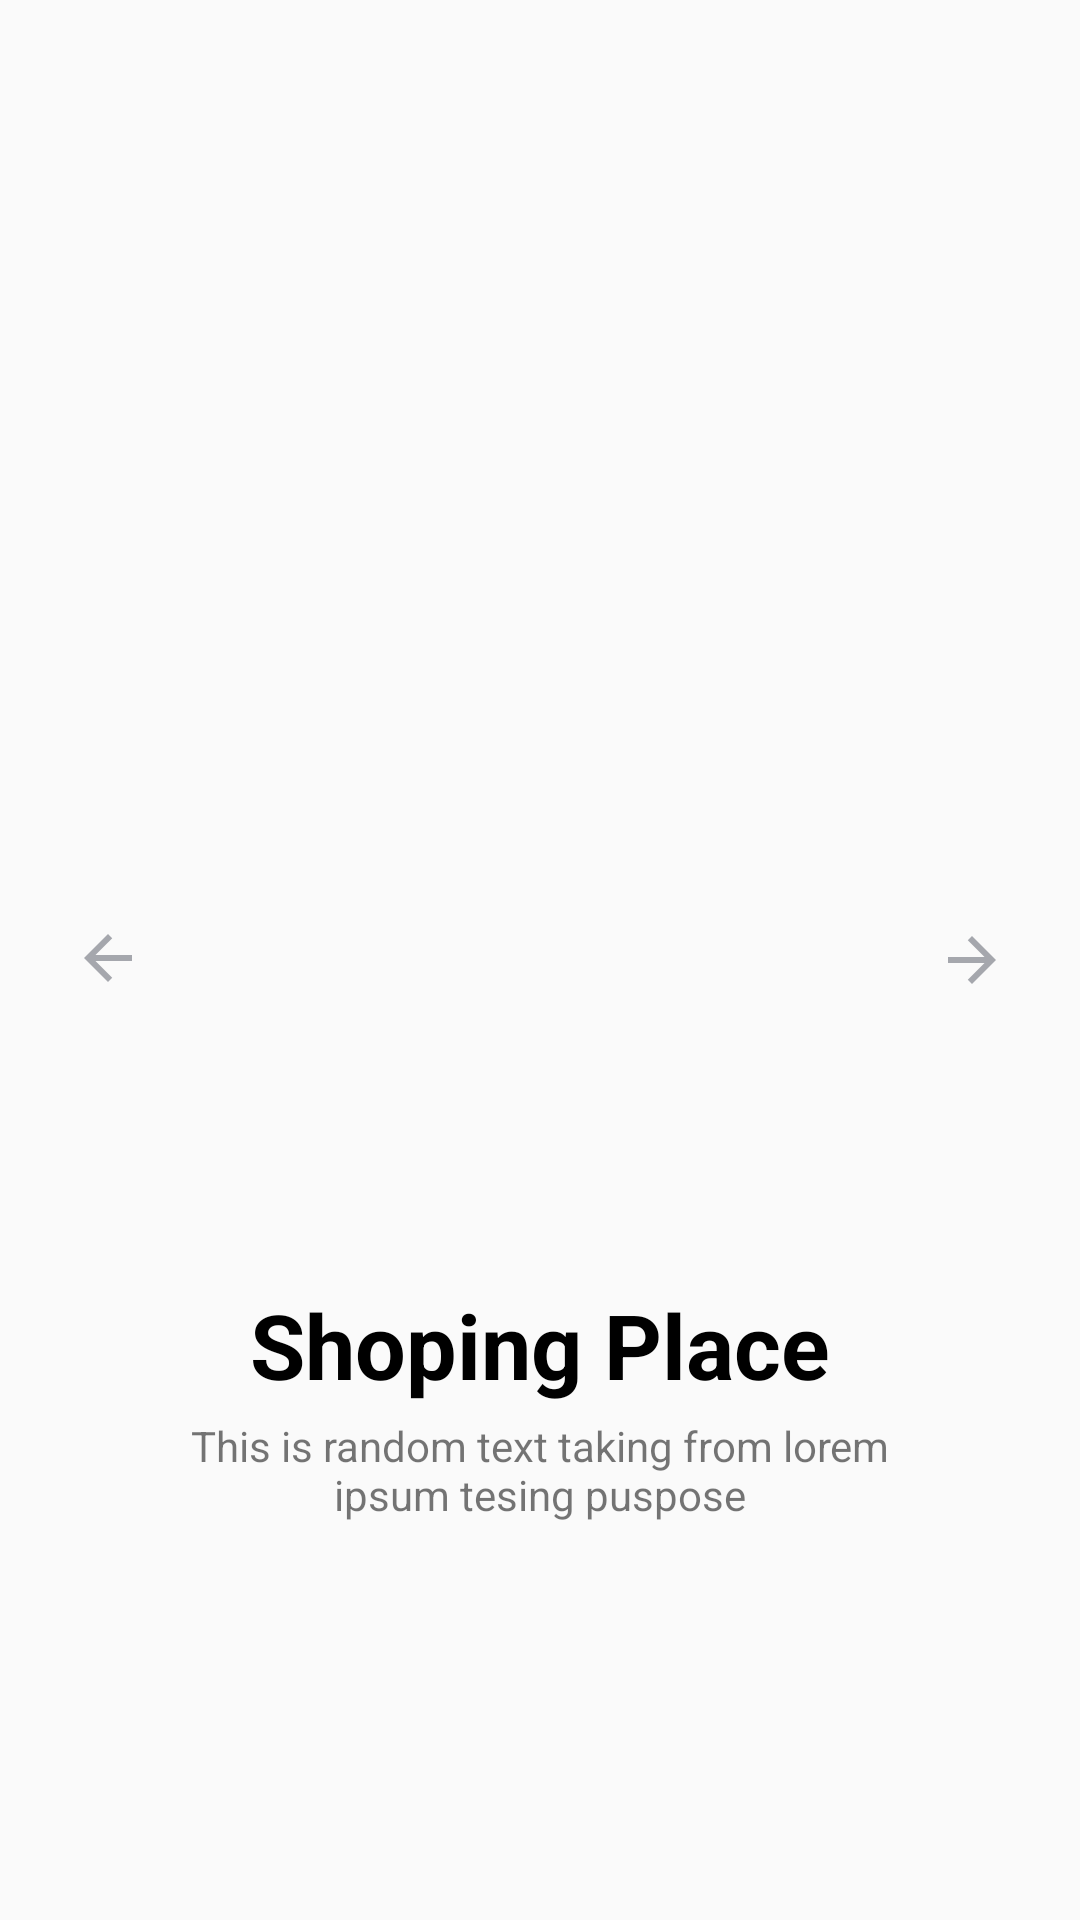

Here is an Android app screen rendered from its layout file. Give the layout XML and the strings, colors and styles it references.
<!-- AndroidManifest.xml: application theme AppTheme -->
<!-- res/layout/slide_screen.xml -->
<?xml version="1.0" encoding="utf-8"?>
<androidx.constraintlayout.widget.ConstraintLayout xmlns:android="http://schemas.android.com/apk/res/android"
    xmlns:app="http://schemas.android.com/apk/res-auto"
    xmlns:tools="http://schemas.android.com/tools"
    android:layout_width="match_parent"
    android:layout_height="match_parent">















    <ImageView
        android:id="@+id/logo"
        android:layout_width="278dp"
        android:layout_height="428dp"
        app:layout_constraintBottom_toBottomOf="parent"
        app:layout_constraintEnd_toEndOf="parent"
        app:layout_constraintHorizontal_bias="0.496"
        app:layout_constraintStart_toStartOf="parent"
        app:layout_constraintTop_toTopOf="parent"
        app:layout_constraintVertical_bias="0.151"
        app:srcCompat="@drawable/book1" />

    <ImageView
        android:id="@+id/ind1"
        android:layout_width="15dp"
        android:layout_height="0dp"
        android:layout_marginEnd="30dp"
        app:layout_constraintBottom_toBottomOf="@+id/ind2"
        app:layout_constraintEnd_toStartOf="@+id/ind5"
        app:layout_constraintTop_toTopOf="@+id/ind2"
        app:srcCompat="@drawable/selected" />

    <ImageView
        android:id="@+id/ind2"
        android:layout_width="109dp"
        android:layout_height="15dp"
        android:layout_marginStart="15dp"
        android:layout_marginEnd="15dp"
        app:layout_constraintBottom_toBottomOf="@+id/ind3"
        app:layout_constraintEnd_toEndOf="@+id/ind3"
        app:layout_constraintHorizontal_bias="0.306"
        app:layout_constraintStart_toStartOf="@+id/ind1"
        app:layout_constraintTop_toTopOf="@+id/ind3"
        app:layout_constraintVertical_bias="1.0"
        app:srcCompat="@drawable/selected" />

    <ImageView
        android:id="@+id/ind3"
        android:layout_width="15dp"
        android:layout_height="0dp"
        android:layout_marginStart="15dp"
        android:layout_marginEnd="15dp"
        app:layout_constraintBottom_toBottomOf="@+id/ind5"
        app:layout_constraintEnd_toEndOf="@+id/ind5"
        app:layout_constraintStart_toEndOf="@+id/ind1"
        app:layout_constraintTop_toTopOf="@+id/ind5"
        app:srcCompat="@drawable/selected" />

    <ImageView
        android:id="@+id/ind4"
        android:layout_width="10dp"
        android:layout_height="0dp"
        android:layout_marginStart="122dp"
        android:layout_marginEnd="122dp"
        app:layout_constraintBottom_toBottomOf="@+id/ind5"
        app:layout_constraintEnd_toStartOf="@+id/next"
        app:layout_constraintStart_toStartOf="@+id/title"
        app:layout_constraintTop_toTopOf="@+id/ind5"
        app:srcCompat="@drawable/selected" />

    <ImageView
        android:id="@+id/ind5"
        android:layout_width="0dp"
        android:layout_height="0dp"
        android:layout_marginTop="76dp"
        android:layout_marginBottom="80dp"
        app:layout_constraintEnd_toStartOf="@+id/ind4"
        app:layout_constraintTop_toBottomOf="@+id/title"
        app:srcCompat="@drawable/selected" />

    <ImageView
        android:id="@+id/back"
        android:layout_width="wrap_content"
        android:layout_height="wrap_content"
        android:layout_marginStart="24dp"
        app:layout_constraintBottom_toBottomOf="parent"
        app:layout_constraintStart_toStartOf="parent"
        app:layout_constraintTop_toTopOf="parent"
        app:layout_constraintVertical_bias="0.499"
        app:srcCompat="@drawable/ic_arrow_back_black_24dp" />

    <ImageView
        android:id="@+id/next"
        android:layout_width="wrap_content"
        android:layout_height="wrap_content"
        android:layout_marginEnd="24dp"
        app:layout_constraintBottom_toBottomOf="parent"
        app:layout_constraintEnd_toEndOf="parent"
        app:layout_constraintTop_toTopOf="parent"
        app:srcCompat="@drawable/ic_arrow_forward_black_24dp" />

    <TextView
        android:id="@+id/title"
        android:layout_width="wrap_content"
        android:layout_height="wrap_content"
        android:text="Shoping Place"
        android:textColor="@color/black"
        android:textSize="30sp"
        android:textStyle="bold"
        app:layout_constraintBottom_toTopOf="@+id/guideline"
        app:layout_constraintEnd_toEndOf="parent"
        app:layout_constraintStart_toStartOf="parent"
        app:layout_constraintTop_toTopOf="@+id/guideline" />

    <TextView
        android:id="@+id/desc"
        android:layout_width="0dp"
        android:layout_height="wrap_content"
        android:layout_marginStart="45dp"
        android:layout_marginTop="4dp"
        android:layout_marginEnd="45dp"
        android:gravity="center"
        android:text="This is random text taking from lorem ipsum tesing puspose"
        app:layout_constraintEnd_toEndOf="parent"
        app:layout_constraintHorizontal_bias="0.0"
        app:layout_constraintStart_toStartOf="parent"
        app:layout_constraintTop_toBottomOf="@+id/title" />

    <androidx.constraintlayout.widget.Guideline
        android:id="@+id/guideline"
        android:layout_width="wrap_content"
        android:layout_height="wrap_content"
        android:orientation="horizontal"
        app:layout_constraintGuide_percent="0.7" />

</androidx.constraintlayout.widget.ConstraintLayout>
<!-- resources referenced by this layout -->
<resources>
  <color name="black">#000000</color>
  <!-- drawable ic_arrow_back_black_24dp (drawable) -->
  <vector android:height="24dp" android:tint="#A5A7AD"
      android:viewportHeight="24.0" android:viewportWidth="24.0"
      android:width="24dp" xmlns:android="http://schemas.android.com/apk/res/android">
      <path android:fillColor="#FF000000" android:pathData="M20,11H7.83l5.59,-5.59L12,4l-8,8 8,8 1.41,-1.41L7.83,13H20v-2z"/>
  </vector>
  <!-- drawable ic_arrow_forward_black_24dp (drawable) -->
  <vector android:height="24dp" android:tint="#A5A7AD"
      android:viewportHeight="24.0" android:viewportWidth="24.0"
      android:width="24dp" xmlns:android="http://schemas.android.com/apk/res/android">
      <path android:fillColor="#FF000000" android:pathData="M12,4l-1.41,1.41L16.17,11H4v2h12.17l-5.58,5.59L12,20l8,-8z"/>
  </vector>
  <!-- drawable rounded_background (drawable) -->
  <?xml version="1.0" encoding="utf-8"?>
  <shape xmlns:android="http://schemas.android.com/apk/res/android">
      <solid android:color="@color/colorPrimary" />
      <corners android:radius="25dip"/>
  </shape>
  <style name="AppTheme" parent="Theme.AppCompat.Light.DarkActionBar">
          
          <item name="colorPrimary">@color/colorPrimary</item>
          <item name="colorPrimaryDark">@color/colorPrimaryDark</item>
          <item name="colorAccent">@color/colorAccent</item>
      </style>
  <color name="colorPrimary">#fbc1ad</color>
  <color name="colorPrimaryDark">#f56e4a</color>
  <color name="colorAccent">#7dabd0</color>
</resources>
